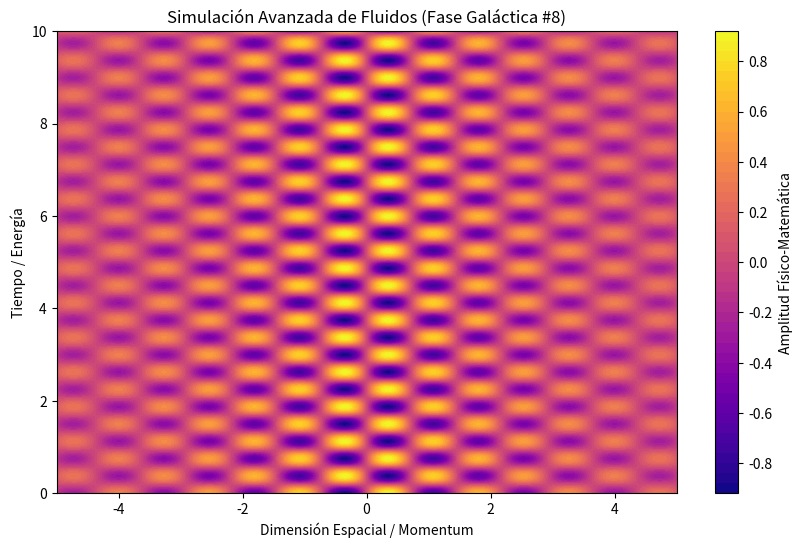

This figure's Python source:
%matplotlib inline
# Simulación Galáctica: Fluidos - Variante 8
import numpy as np
import matplotlib.pyplot as plt

# Parámetros Físicos Aleatorios
param_1 = 4.308
param_2 = 8.385
param_3 = 0.274

t = np.linspace(0, 10, 500)
x = np.linspace(-5, 5, 500)
X, T = np.meshgrid(x, t)

# Ecuación Base (Avanzada)
Z = np.sin(X * param_1) * np.cos(T * param_2) * np.exp(-np.abs(X) * param_3)

plt.figure(figsize=(10, 6))
plt.contourf(X, T, Z, 50, cmap='plasma')
plt.colorbar(label='Amplitud Físico-Matemática')
plt.title(r'Simulación Avanzada de Fluidos (Fase Galáctica #8)')
plt.xlabel('Dimensión Espacial / Momentum')
plt.ylabel('Tiempo / Energía')
plt.show()
